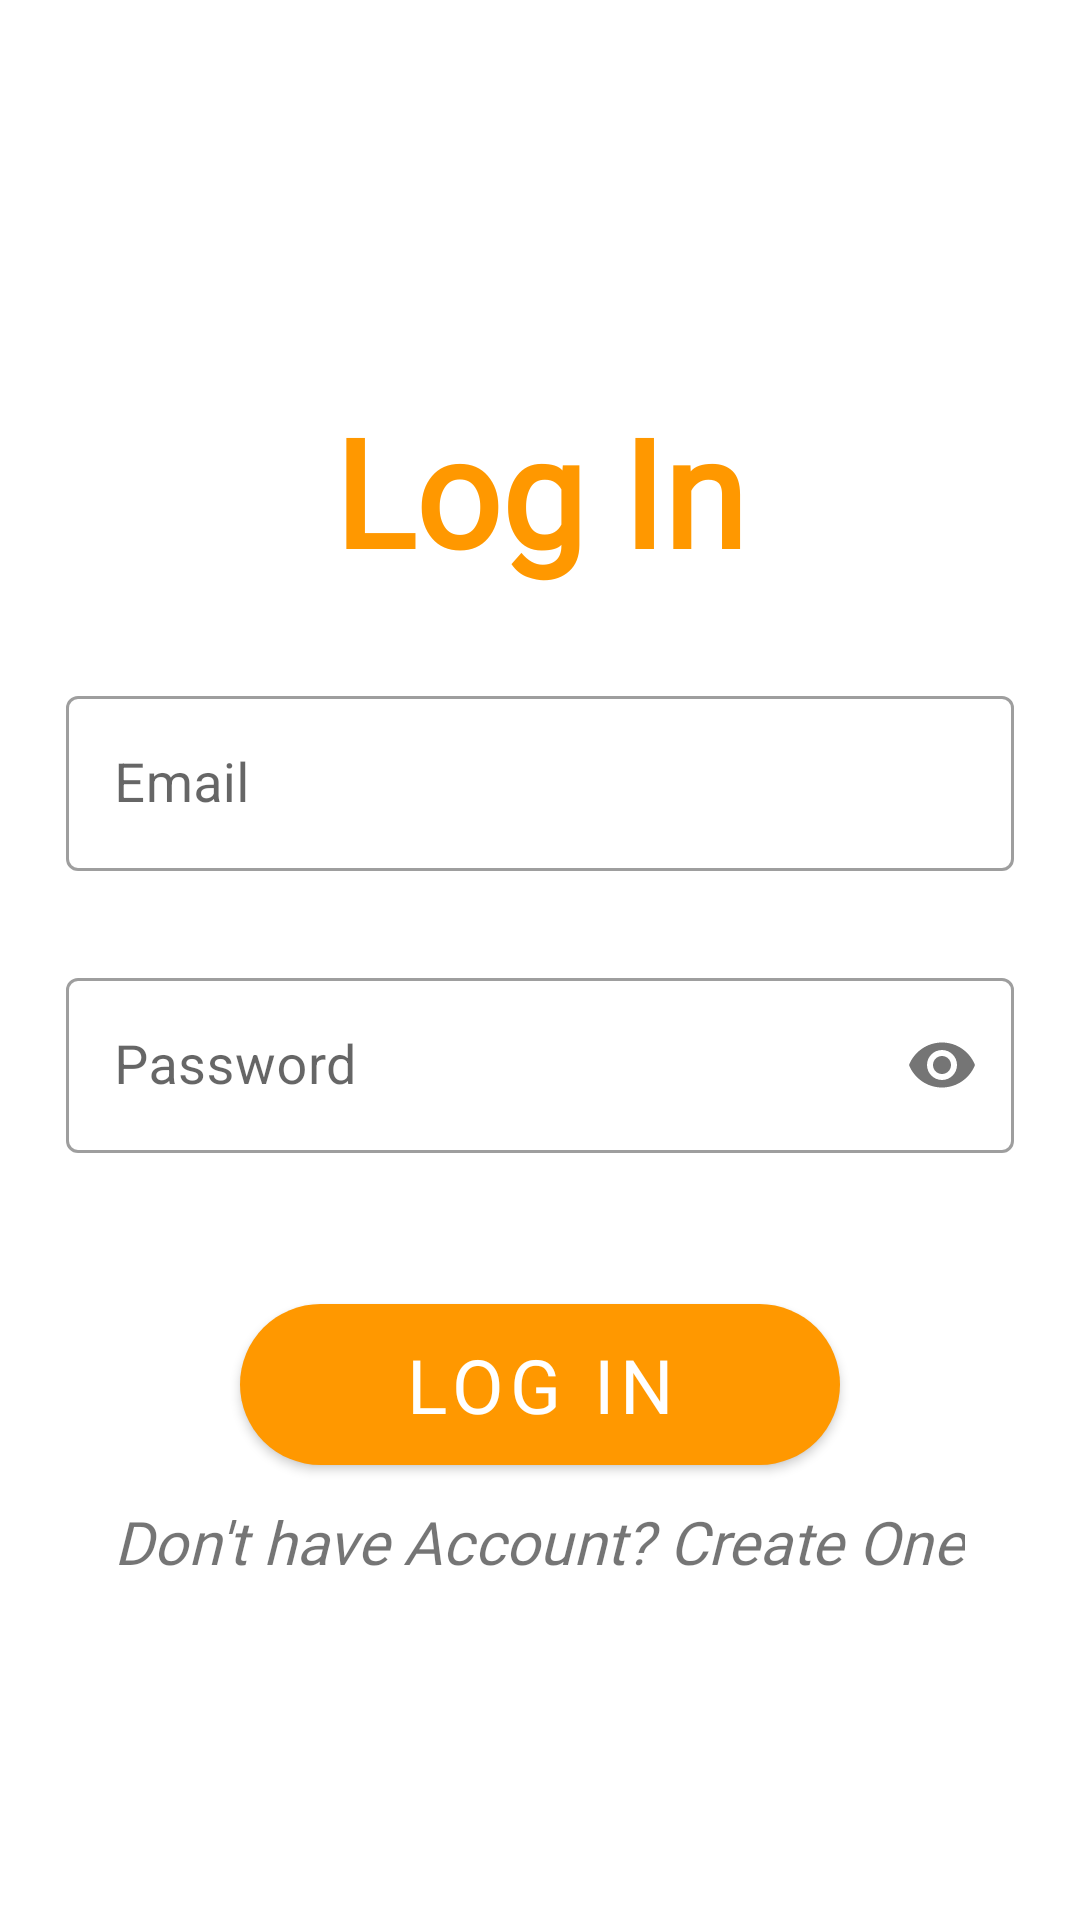

This screen was rendered from an Android layout file. Write that file and the resources it references.
<!-- AndroidManifest.xml: activity theme AddFacultyTheme -->
<!-- res/layout/activity_login.xml -->
<?xml version="1.0" encoding="utf-8"?>
<LinearLayout xmlns:android="http://schemas.android.com/apk/res/android"
    xmlns:app="http://schemas.android.com/apk/res-auto"
    xmlns:tools="http://schemas.android.com/tools"
    android:layout_width="match_parent"
    android:layout_height="match_parent"
    android:orientation="vertical"
    tools:context=".LoginActivity">

    <TextView
        android:id="@+id/title"
        android:layout_width="wrap_content"
        android:layout_height="wrap_content"
        android:layout_gravity="center_horizontal"
        android:layout_marginTop="130dp"
        android:layout_marginBottom="30dp"
        android:fontFamily="@font/alegreya_sc"
        android:text="@string/log_in_label"
        android:textColor="#FF9800"
        android:textSize="50sp"
        android:textStyle="bold" />

    <com.google.android.material.textfield.TextInputLayout
        android:id="@+id/TextInput_mail"
        android:layout_width="match_parent"
        android:layout_height="wrap_content"
        android:layout_marginLeft="22dp"
        android:layout_marginRight="22dp"
        android:layout_marginBottom="10dp"
        app:errorEnabled="true">

        <com.google.android.material.textfield.TextInputEditText
            android:id="@+id/mail"
            android:layout_width="match_parent"
            android:layout_height="wrap_content"
            android:ems="10"
            android:hint="@string/email_hint"
            android:inputType="textEmailAddress"
            android:textSize="18sp" />
    </com.google.android.material.textfield.TextInputLayout>

    <com.google.android.material.textfield.TextInputLayout
        android:id="@+id/TextInput_password"
        android:layout_width="match_parent"
        android:layout_height="wrap_content"
        android:layout_marginLeft="22dp"
        android:layout_marginRight="22dp"
        android:layout_marginBottom="20dp"
        app:errorEnabled="true"
        app:passwordToggleEnabled="true">

        <com.google.android.material.textfield.TextInputEditText
            android:id="@+id/password"
            android:layout_width="match_parent"
            android:layout_height="wrap_content"
            android:layout_below="@+id/textView5"
            android:ems="10"
            android:hint="@string/password_hint"
            android:inputType="textPassword"
            android:textSize="18sp" />
    </com.google.android.material.textfield.TextInputLayout>

    <Button
        android:id="@+id/button2"
        android:layout_width="match_parent"
        android:layout_height="wrap_content"
        android:layout_gravity="center_horizontal"
        android:layout_marginStart="80dp"
        android:layout_marginTop="10dp"
        android:layout_marginEnd="80dp"
        android:background="@drawable/round_btn"
        android:fontFamily="@font/alegreya_sc"
        android:onClick="login"
        android:text="@string/log_in_btn_text"
        android:textSize="25sp" />

    <TextView
        android:id="@+id/textView3"
        android:layout_width="wrap_content"
        android:layout_height="wrap_content"
        android:layout_gravity="center_horizontal"
        android:layout_marginTop="12dp"
        android:fontFamily="@font/alegreya_sc"
        android:gravity="bottom"
        android:onClick="gotoSignup"
        android:text="@string/don_t_have_account_create_one"
        android:textSize="20sp"
        android:textStyle="italic" />

</LinearLayout>
<!-- resources referenced by this layout -->
<resources>
  <!-- drawable round_btn (drawable) -->
  <?xml version="1.0" encoding="utf-8"?>
  <shape xmlns:android="http://schemas.android.com/apk/res/android"
      android:shape="rectangle">
  <solid android:color="#FF9800"
      ></solid>
      <corners android:radius="190dp"></corners>
  </shape>
  <string name="don_t_have_account_create_one">Don\'t have Account? Create One</string>
  <string name="email_hint">Email</string>
  <string name="log_in_btn_text">LOG IN</string>
  <string name="log_in_label">Log In</string>
  <string name="password_hint">Password</string>
  <style name="AddFacultyTheme" parent="Theme.MaterialComponents.Light.NoActionBar">
          <item name="textInputStyle">@style/Widget.MaterialComponents.TextInputLayout.OutlinedBox</item>
          <item name="colorPrimary">#FF9800</item>
          <item name="colorPrimaryDark">#FF9800</item>
          <item name="colorAccent">#FF9800</item>
          <item name="colorButtonNormal">#FF9800</item>
          <item name="windowActionBar">false</item>
          <item name="windowNoTitle">true</item>
      </style>
</resources>
